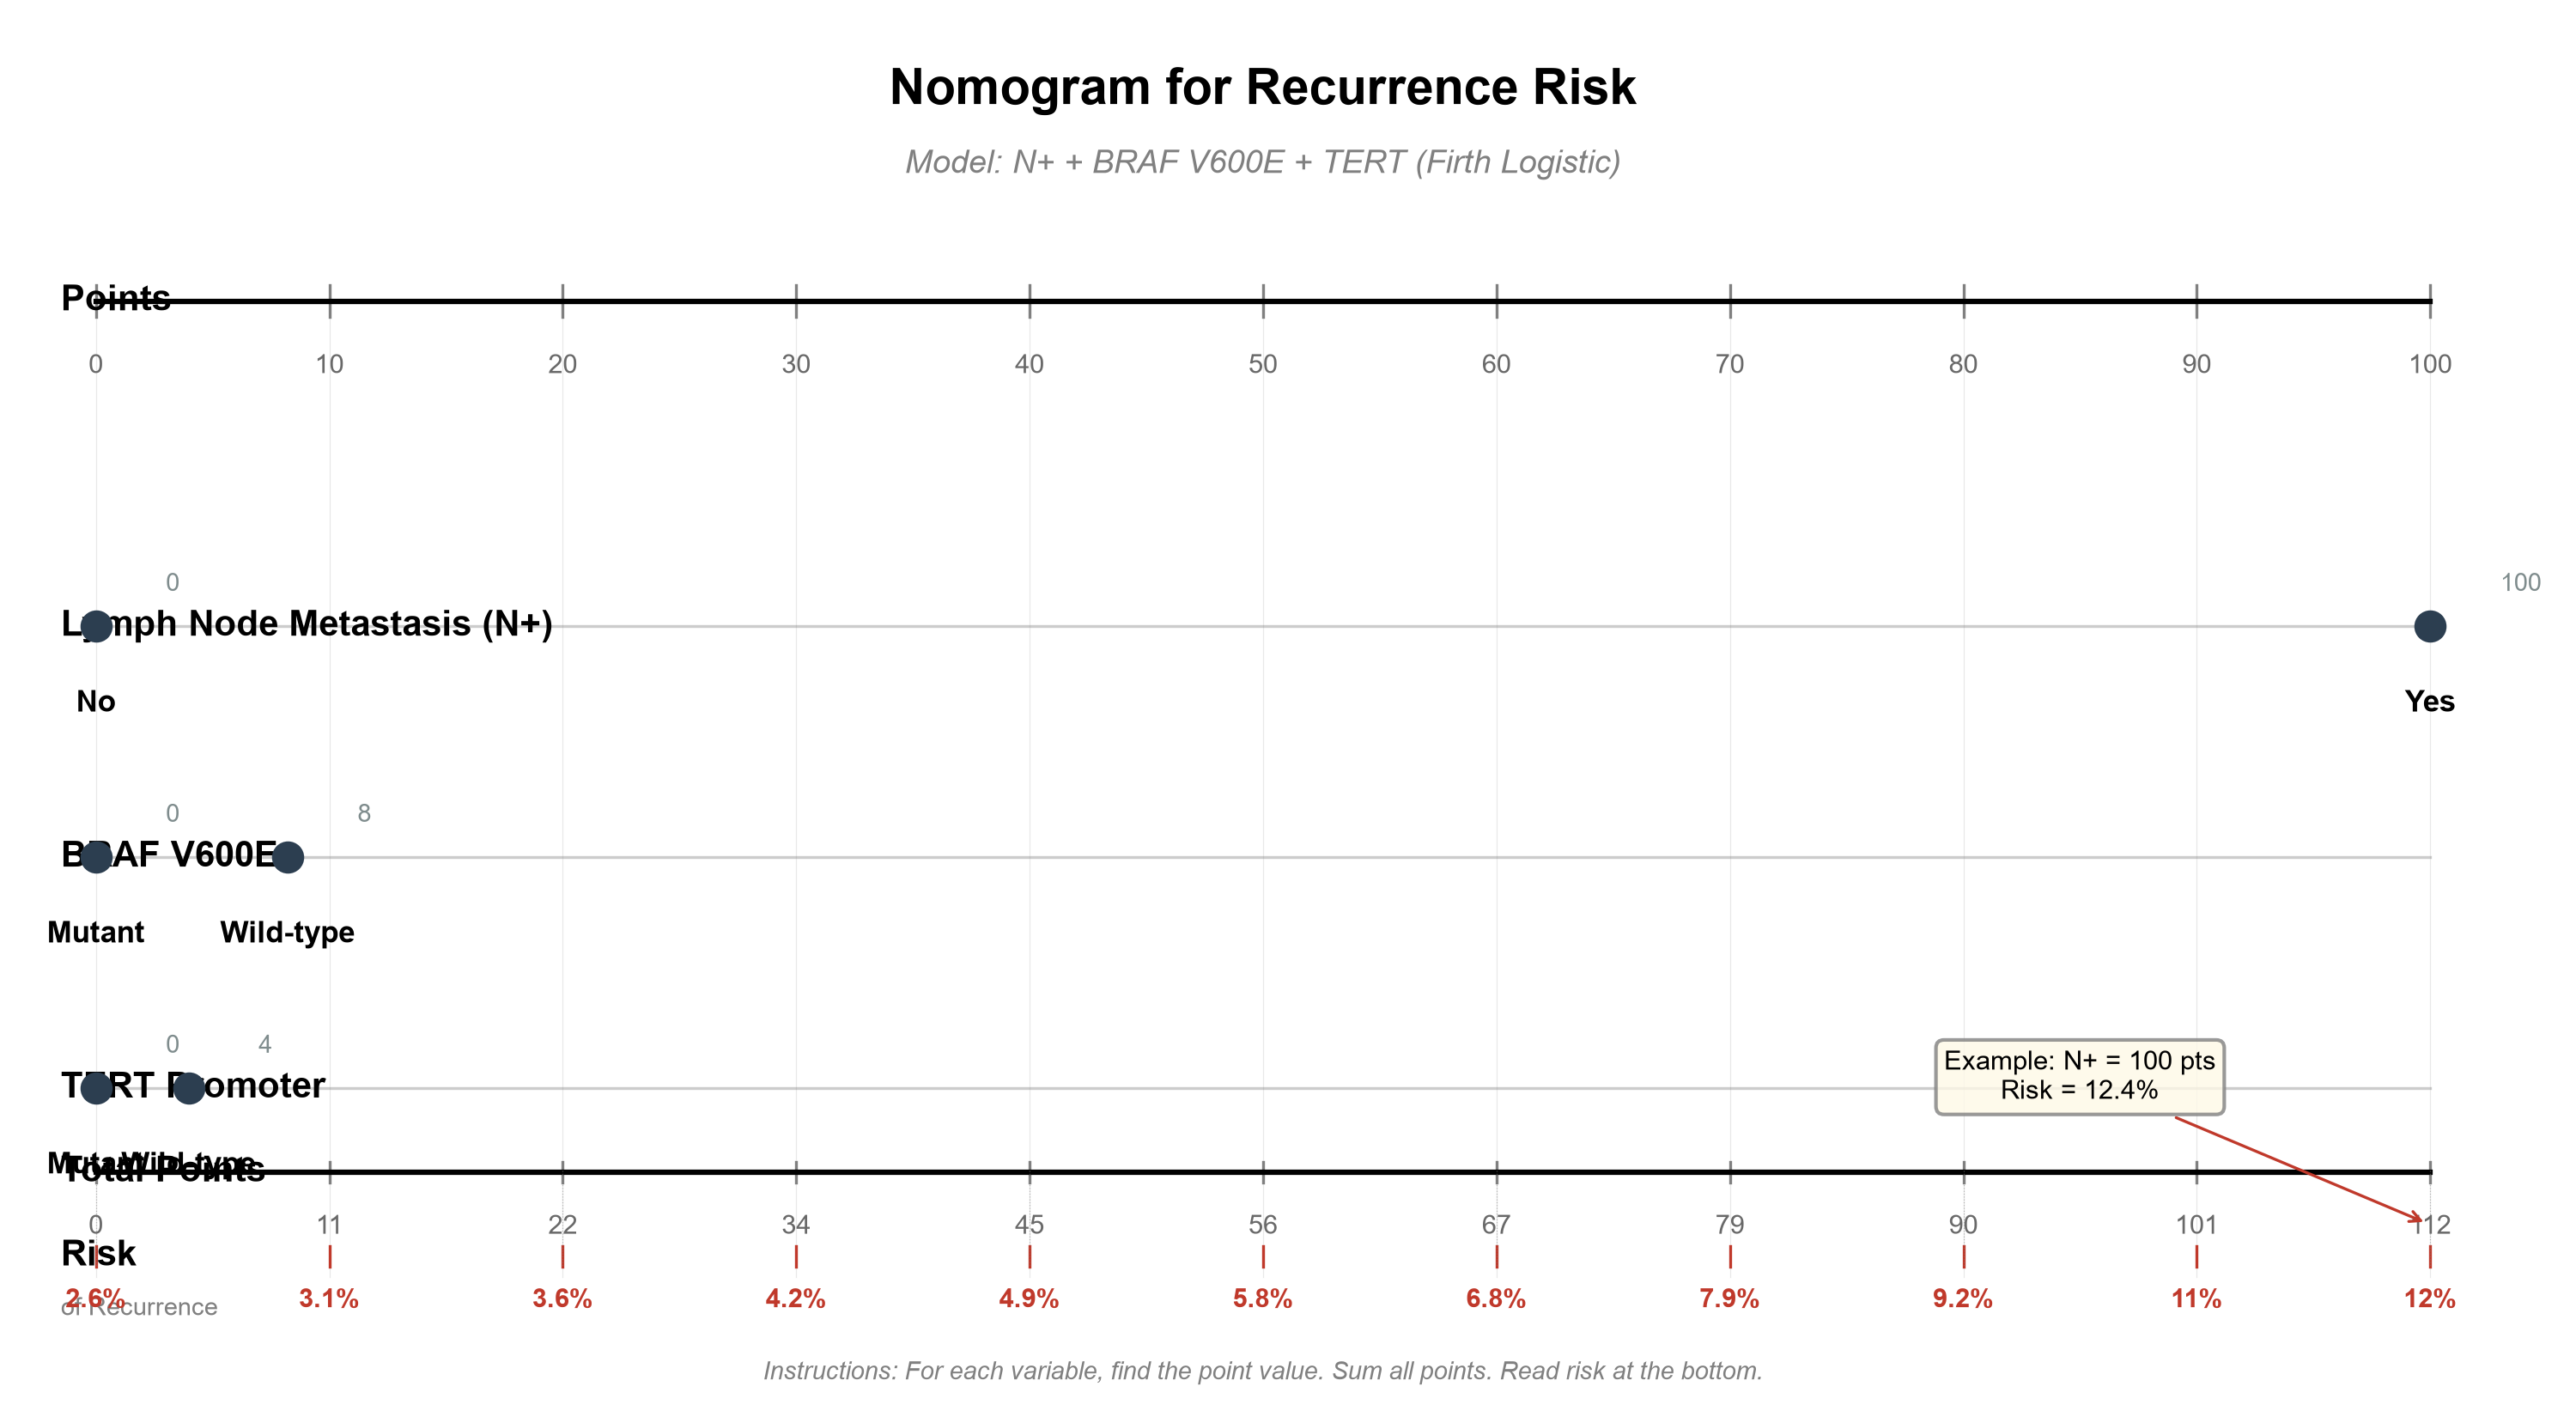

Generate this figure with Python:
"""
Nomogram for Firth logistic regression (publication quality)
Model: N+ + BRAF V600E + TERT
Logic: standard rms::nomogram method
  points_i = (beta_i * x_i - min(beta_i * x_i)) * scale_factor
  risk = 1/(1+exp(-(intercept + min_total_contrib + total_points / scale_factor)))
"""
import numpy as np
import matplotlib
matplotlib.use('Agg')
import matplotlib.pyplot as plt
from matplotlib.lines import Line2D

plt.rcParams.update({
    'font.family': 'sans-serif',
    'font.sans-serif': ['Arial', 'DejaVu Sans'],
    'font.size': 10,
    'figure.dpi': 300,
    'savefig.dpi': 300,
})

# ===================== MODEL COEFFICIENTS =====================
# From Model 5: N+ + BRAF + TERT (Firth)
intercept = -3.442  # ln(0.032)
beta = {
    'N+': 1.486,           # ln(4.418)
    'BRAF V600E': -0.122,  # ln(0.885)
    'TERT': -0.059,        # ln(0.943)
}

var_names = ['N+', 'BRAF V600E', 'TERT']
var_levels = {
    'N+': [0, 1],
    'BRAF V600E': [0, 1],
    'TERT': [0, 1],
}
var_labels = {
    'N+': {0: 'No', 1: 'Yes'},
    'BRAF V600E': {0: 'Wild-type', 1: 'Mutant'},
    'TERT': {0: 'Wild-type', 1: 'Mutant'},
}
var_display = {
    'N+': 'Lymph Node Metastasis (N+)',
    'BRAF V600E': 'BRAF V600E',
    'TERT': 'TERT Promoter',
}

# Compute proper points (rms::nomogram method)
var_min_contrib = {}
var_points = {}
all_contribs = []

for vn in var_names:
    b = beta[vn]
    levels = var_levels[vn]
    contribs = [b * val for val in levels]
    min_c = min(contribs)
    var_min_contrib[vn] = min_c
    all_contribs.extend(contribs)

# Scale: 100 points = max range across all variables
max_range = max(
    abs(b * (max(var_levels[vn]) - min(var_levels[vn])))
    for vn, b in beta.items()
)
scale = 100 / max_range if max_range > 0 else 1

for vn in var_names:
    b = beta[vn]
    levels = var_levels[vn]
    pts = [(b * val - var_min_contrib[vn]) * scale for val in levels]
    var_points[vn] = pts

min_total_contrib = sum(var_min_contrib.values())

# ===================== NOMOGRAM FIGURE =====================
fig, ax = plt.subplots(figsize=(10, 5.5))
ax.set_xlim(-2, 102)
ax.set_ylim(-2.2, len(var_names) * 2.5 + 2.5)
ax.axis('off')

# --- TITLE ---
ax.text(50, len(var_names) * 2.5 + 2.0, 'Nomogram for Recurrence Risk',
        fontsize=14, fontweight='bold', ha='center', va='center')
ax.text(50, len(var_names) * 2.5 + 1.3, 'Model: N+ + BRAF V600E + TERT (Firth Logistic)',
        fontsize=9, ha='center', va='center', style='italic', color='gray')

# --- POINTS RULER (top) ---
y_ruler = len(var_names) * 2.5
ax.text(-1.5, y_ruler, 'Points', fontsize=10, fontweight='bold', va='center', ha='left')
for pt_val in range(0, 101, 10):
    x = pt_val
    ax.plot([x, x], [y_ruler - 0.15, y_ruler + 0.15], color='gray', lw=0.8)
    ax.text(x, y_ruler - 0.5, str(pt_val), fontsize=7.5, ha='center', va='top', color='dimgray')
# Full ruler line
ax.plot([0, 100], [y_ruler, y_ruler], color='black', lw=1.5)

# --- VARIABLE ROWS ---
for idx, vn in enumerate(var_names):
    y_center = (len(var_names) - 1 - idx) * 2.2
    
    # Variable label
    ax.text(-1.5, y_center, var_display[vn], fontsize=10, fontweight='bold',
            va='center', ha='left')
    
    # Horizontal line
    ax.plot([0, 100], [y_center, y_center], color='gray', lw=0.8, alpha=0.4)
    
    # Points at each level
    pts = var_points[vn]
    levels = var_levels[vn]
    labels = var_labels[vn]
    
    for pi, (lv, pt_v) in enumerate(zip(levels, pts)):
        x_pos = pt_v  # 0-100 scale
        label = labels[lv]
        # Dot marker
        ax.plot(x_pos, y_center, 'o', color='#2c3e50', markersize=8, zorder=5)
        # Label text
        ax.text(x_pos, y_center - 0.6, label, fontsize=8.5, ha='center', va='top',
                fontweight='bold')
        # Point value
        ax.text(x_pos + 3, y_center + 0.4, f'{pt_v:.0f}', fontsize=7,
                va='center', color='#7f8c8d')

# --- GRID LINES (vertical alignment guides) ---
for pt_val in range(0, 101, 10):
    x = pt_val
    y_start = len(var_names) * 2.5 - 0.15
    y_end = -1.8
    ax.plot([x, x], [y_start, y_end], color='lightgray', lw=0.3, alpha=0.5, zorder=0)

# --- TOTAL POINTS RULER ---
y_tp = -0.8
ax.text(-1.5, y_tp, 'Total Points', fontsize=10, fontweight='bold', va='center', ha='left')
# Compute total points range
max_total_pts = sum(max(var_points[vn]) for vn in var_names)
# Draw marks at 0, 20, 40, ... max_total_pts
tp_values = np.linspace(0, max_total_pts, 11)
for tp in tp_values:
    x_pct = tp / max_total_pts * 100 if max_total_pts > 0 else 0
    ax.plot([x_pct, x_pct], [y_tp - 0.1, y_tp + 0.1], color='gray', lw=0.8)
    ax.text(x_pct, y_tp - 0.4, f'{tp:.0f}', fontsize=7.5, ha='center', va='top', color='dimgray')
ax.plot([0, 100], [y_tp, y_tp], color='black', lw=1.5)

# --- RISK RULER ---
y_risk = -1.6
ax.text(-1.5, y_risk, 'Risk', fontsize=10, fontweight='bold', va='center', ha='left')
ax.text(-1.5, y_risk - 0.5, 'of Recurrence', fontsize=7, va='center', ha='left', color='gray')

# Risk values
risk_values = []
risk_positions = []
for tp in tp_values:
    lp = intercept + min_total_contrib + tp / scale
    risk = 1 / (1 + np.exp(-lp))
    risk_values.append(risk)
    x_pct = tp / max_total_pts * 100 if max_total_pts > 0 else 0
    risk_positions.append(x_pct)

for i, (tp, risk, x_pct) in enumerate(zip(tp_values, risk_values, risk_positions)):
    risk_pct = risk * 100
    if risk_pct < 1:
        label = f'{risk_pct:.1f}%'
    elif risk_pct < 10:
        label = f'{risk_pct:.1f}%'
    else:
        label = f'{risk_pct:.0f}%'
    ax.text(x_pct, y_risk - 0.3, label, fontsize=7.5, ha='center', va='top', color='#c0392b',
            fontweight='bold')
    ax.plot([x_pct, x_pct], [y_risk + 0.1, y_risk - 0.1], color='#c0392b', lw=0.8)

# Dashed connection from total points to risk
for tp_val in tp_values[::2]:
    x_pct = tp_val / max_total_pts * 100 if max_total_pts > 0 else 0
    ax.plot([x_pct, x_pct], [y_tp + 0.1, y_risk - 0.1], color='gray', lw=0.3, ls=':', alpha=0.5)

# --- HOW TO USE ---
ax.text(50, y_risk - 1.0,
        'Instructions: For each variable, find the point value. Sum all points. Read risk at the bottom.',
        fontsize=7, ha='center', va='top', style='italic', color='gray')

# --- EXAMPLE ANNOTATION ---
# N+, BRAF WT, TERT WT = 100 pts
ex_tp = (var_points['N+'][1] + var_points['BRAF V600E'][0] + var_points['TERT'][0])
ex_x = ex_tp / max_total_pts * 100 if max_total_pts > 0 else 0
ex_risk = 1 / (1 + np.exp(-(intercept + min_total_contrib + ex_tp / scale)))
ax.annotate(f'Example: N+ = 100 pts\nRisk = {ex_risk*100:.1f}%',
            xy=(ex_x, y_risk + 0.3), xytext=(85, y_risk + 1.5),
            fontsize=7.5, ha='center',
            arrowprops=dict(arrowstyle='->', color='#c0392b', lw=0.8),
            bbox=dict(boxstyle='round,pad=0.3', facecolor='#fef9e7', edgecolor='gray', alpha=0.8))

plt.tight_layout()
fig.savefig('H:\\Q3 MNGOC\\nomogram.png', dpi=300)
plt.close(fig)
print(f'  Saved: nomogram.png')
print(f'  Scale factor: {scale:.2f}')
print(f'  Max total points: {max_total_pts:.0f}')
print(f'  Min total contrib: {min_total_contrib:.3f}')
print(f'  Intercept: {intercept:.3f}')

# ===================== VERIFICATION =====================
print('\nVerification:')
test_cases = [
    ('N0, BRAF WT, TERT WT',     [0, 0, 0]),
    ('N+, BRAF WT, TERT WT',      [1, 0, 0]),
    ('N+, BRAF V600E, TERT WT',   [1, 1, 0]),
    ('N0, BRAF V600E, TERT WT',   [0, 1, 0]),
    ('N+, BRAF WT, TERT mutant',  [1, 0, 1]),
    ('N+, BRAF V600E, TERT mut',  [1, 1, 1]),
    ('N0, BRAF WT, TERT mutant',  [0, 0, 1]),
]

for label, vals in test_cases:
    # Actual risk from logistic regression
    lp_actual = intercept + sum(beta[vn] * v for vn, v in zip(var_names, vals))
    risk_actual = 1 / (1 + np.exp(-lp_actual))
    # Nomogram total points
    tp = 0
    for vn, v in zip(var_names, vals):
        pts = (beta[vn] * v - var_min_contrib[vn]) * scale
        tp += pts
    lp_nomo = intercept + min_total_contrib + tp / scale
    risk_nomo = 1 / (1 + np.exp(-lp_nomo))
    match = '[OK]' if abs(risk_actual - risk_nomo) < 0.001 else '[FAIL]'
    print(f'  {label:35s}: actual={risk_actual*100:5.1f}%  nomogram={risk_nomo*100:5.1f}%  pts={tp:5.0f}  {match}')

print('\nDone.')
